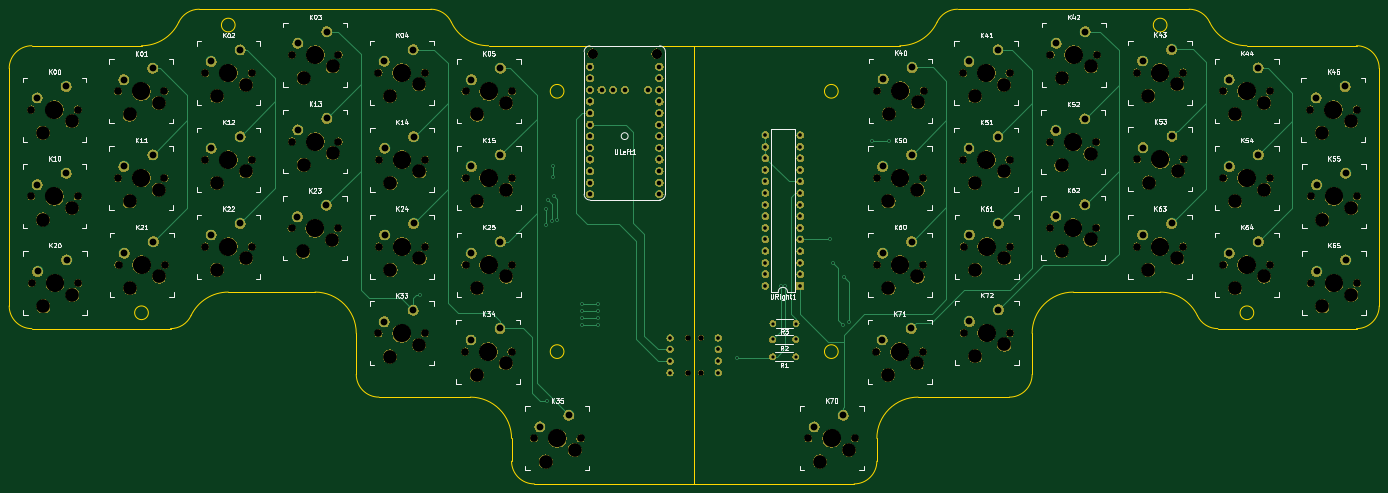
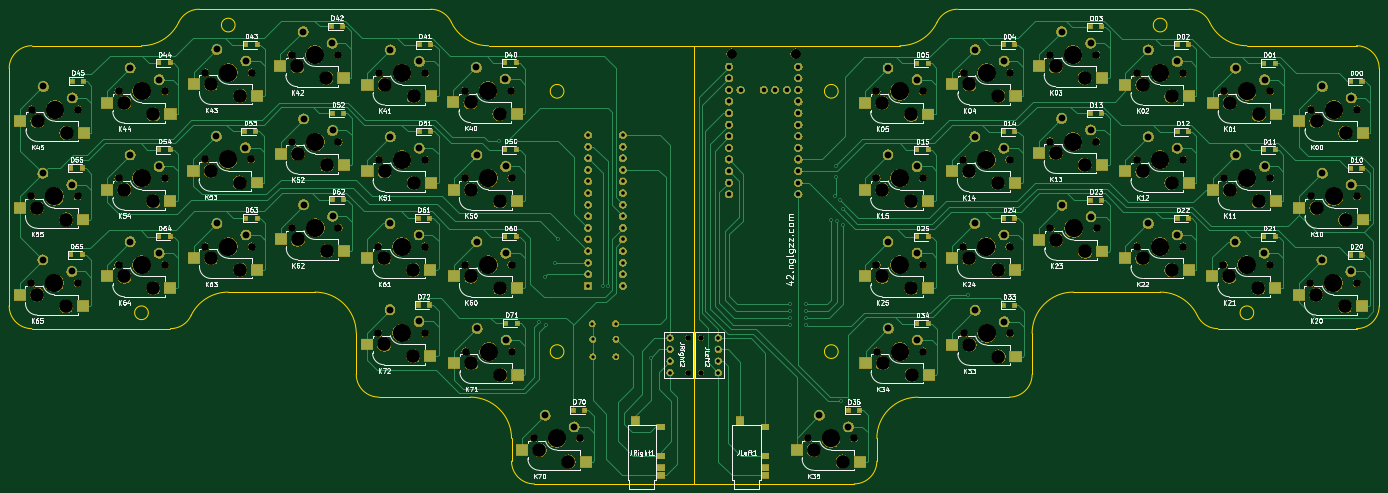
Circuit board: 10 layer files. Board 300.0 x 103.9 mm.
- bottom_copper: pcb-B_Cu.gbl (55639 bytes)
- bottom_mask: pcb-B_Mask.gbs (432542 bytes)
- bottom_silk: pcb-B_SilkS.gbo (111873 bytes)
- outline: pcb-Edge_Cuts.gko (3946 bytes)
- top_copper: pcb-F_Cu.gtl (14292 bytes)
- top_mask: pcb-F_Mask.gts (406999 bytes)
- paste: pcb-F_Paste.gtp (2620 bytes)
- top_silk: pcb-F_SilkS.gto (55416 bytes)
- drill: pcb-NPTH.drl (3702 bytes)
- drill: pcb-PTH.drl (3269 bytes)

=== bottom_copper: pcb-B_Cu.gbl (55639 bytes, source omitted) ===
=== bottom_mask: pcb-B_Mask.gbs (432542 bytes, source omitted) ===
=== bottom_silk: pcb-B_SilkS.gbo (111873 bytes, source omitted) ===
=== outline: pcb-Edge_Cuts.gko ===
G04 #@! TF.GenerationSoftware,KiCad,Pcbnew,5.1.5*
G04 #@! TF.CreationDate,2020-03-09T20:34:47+00:00*
G04 #@! TF.ProjectId,pcb,7063622e-6b69-4636-9164-5f7063625858,rev?*
G04 #@! TF.SameCoordinates,Original*
G04 #@! TF.FileFunction,Profile,NP*
%FSLAX46Y46*%
G04 Gerber Fmt 4.6, Leading zero omitted, Abs format (unit mm)*
G04 Created by KiCad (PCBNEW 5.1.5) date 2020-03-09 20:34:47*
%MOMM*%
%LPD*%
G04 APERTURE LIST*
%ADD10C,0.200000*%
G04 APERTURE END LIST*
D10*
X137200889Y-36178812D02*
X137200889Y-132121186D01*
X97229702Y-122149999D02*
G75*
G03X88200889Y-113121186I-9028813J0D01*
G01*
X-7799112Y-36178812D02*
X16200890Y-36178812D01*
X88200889Y-113121186D02*
X68200889Y-113121186D01*
X-7799112Y-36178813D02*
G75*
G03X-12770298Y-41149999I0J-4971186D01*
G01*
X-12770298Y-93149998D02*
X-12770298Y-41149999D01*
X22551776Y-98121186D02*
X-7799111Y-98121186D01*
X28850000Y-28178813D02*
G75*
G03X24358493Y-31019491I0J-4971187D01*
G01*
X84043286Y-31019491D02*
G75*
G03X79551778Y-28178812I-4491508J-2130509D01*
G01*
X63229702Y-99149999D02*
G75*
G03X54200889Y-90121186I-9028813J0D01*
G01*
X16200889Y-36178811D02*
G75*
G03X24358493Y-31019491I1J9028812D01*
G01*
X54200889Y-90121186D02*
X35200887Y-90121186D01*
X28850000Y-28178812D02*
X79551778Y-28178812D01*
X137200889Y-132121186D02*
X102200889Y-132121186D01*
X22551777Y-98121187D02*
G75*
G03X27043284Y-95280507I-1J4971188D01*
G01*
X97229701Y-127149999D02*
X97229701Y-122149999D01*
X63229702Y-108149999D02*
G75*
G03X68200889Y-113121186I4971187J0D01*
G01*
X63229701Y-108149999D02*
X63229701Y-99149999D01*
X97229702Y-127149999D02*
G75*
G03X102200889Y-132121186I4971187J0D01*
G01*
X92200889Y-36178812D02*
X137200889Y-36178812D01*
X84043286Y-31019491D02*
G75*
G03X92200889Y-36178812I8157603J3869491D01*
G01*
X35200888Y-90121187D02*
G75*
G03X27043284Y-95280507I-1J-9028812D01*
G01*
X-12770300Y-93149999D02*
G75*
G03X-7799111Y-98121186I4971188J1D01*
G01*
X108700889Y-103149999D02*
G75*
G03X108700889Y-103149999I-1500000J0D01*
G01*
X36700890Y-31650000D02*
G75*
G03X36700890Y-31650000I-1500000J0D01*
G01*
X108700889Y-46149999D02*
G75*
G03X108700889Y-46149999I-1500000J0D01*
G01*
X17700889Y-94649999D02*
G75*
G03X17700889Y-94649999I-1500000J0D01*
G01*
X177220298Y-122149999D02*
G75*
G02X186249111Y-113121186I9028813J0D01*
G01*
X282249112Y-36178812D02*
X258249110Y-36178812D01*
X186249111Y-113121186D02*
X206249111Y-113121186D01*
X282249112Y-36178813D02*
G75*
G02X287220298Y-41149999I0J-4971186D01*
G01*
X287220298Y-93149998D02*
X287220298Y-41149999D01*
X137249111Y-36178812D02*
X137249111Y-132121186D01*
X251898224Y-98121186D02*
X282249111Y-98121186D01*
X245600000Y-28178813D02*
G75*
G02X250091507Y-31019491I0J-4971187D01*
G01*
X190406714Y-31019491D02*
G75*
G02X194898222Y-28178812I4491508J-2130509D01*
G01*
X211220298Y-99149999D02*
G75*
G02X220249111Y-90121186I9028813J0D01*
G01*
X258249111Y-36178811D02*
G75*
G02X250091507Y-31019491I-1J9028812D01*
G01*
X220249111Y-90121186D02*
X239249113Y-90121186D01*
X245600000Y-28178812D02*
X194898222Y-28178812D01*
X137249111Y-132121186D02*
X172249111Y-132121186D01*
X251898223Y-98121187D02*
G75*
G02X247406716Y-95280507I1J4971188D01*
G01*
X177220299Y-127149999D02*
X177220299Y-122149999D01*
X211220298Y-108149999D02*
G75*
G02X206249111Y-113121186I-4971187J0D01*
G01*
X211220299Y-108149999D02*
X211220299Y-99149999D01*
X177220298Y-127149999D02*
G75*
G02X172249111Y-132121186I-4971187J0D01*
G01*
X182249111Y-36178812D02*
X137249111Y-36178812D01*
X190406714Y-31019491D02*
G75*
G02X182249111Y-36178812I-8157603J3869491D01*
G01*
X239249112Y-90121187D02*
G75*
G02X247406716Y-95280507I1J-9028812D01*
G01*
X287220300Y-93149999D02*
G75*
G02X282249111Y-98121186I-4971188J1D01*
G01*
X168749111Y-103149999D02*
G75*
G03X168749111Y-103149999I-1500000J0D01*
G01*
X240749110Y-31650000D02*
G75*
G03X240749110Y-31650000I-1500000J0D01*
G01*
X168749111Y-46149999D02*
G75*
G03X168749111Y-46149999I-1500000J0D01*
G01*
X259749111Y-94649999D02*
G75*
G03X259749111Y-94649999I-1500000J0D01*
G01*
M02*

=== top_copper: pcb-F_Cu.gtl (14292 bytes, source omitted) ===
=== top_mask: pcb-F_Mask.gts (406999 bytes, source omitted) ===
=== paste: pcb-F_Paste.gtp ===
G04 #@! TF.GenerationSoftware,KiCad,Pcbnew,5.1.2*
G04 #@! TF.CreationDate,2019-06-08T15:08:02+02:00*
G04 #@! TF.ProjectId,pcb,7063622e-6b69-4636-9164-5f7063625858,rev?*
G04 #@! TF.SameCoordinates,Original*
G04 #@! TF.FileFunction,Paste,Top*
G04 #@! TF.FilePolarity,Positive*
%FSLAX46Y46*%
G04 Gerber Fmt 4.6, Leading zero omitted, Abs format (unit mm)*
G04 Created by KiCad (PCBNEW 5.1.2) date 2019-06-08 15:08:02*
%MOMM*%
%LPD*%
G04 APERTURE LIST*
%ADD10R,1.200000X1.200000*%
G04 APERTURE END LIST*
D10*
X294386000Y-76505000D03*
X294386000Y-73355000D03*
X275590000Y-72441000D03*
X275590000Y-69291000D03*
X256540000Y-68631000D03*
X256540000Y-65481000D03*
X237490000Y-64567000D03*
X237490000Y-61417000D03*
X218694000Y-68377000D03*
X218694000Y-65227000D03*
X184404000Y-72187000D03*
X184404000Y-69037000D03*
X137922000Y-72441000D03*
X137922000Y-69291000D03*
X103886000Y-68631000D03*
X103886000Y-65481000D03*
X84836000Y-64567000D03*
X84836000Y-61417000D03*
X65786000Y-68377000D03*
X65786000Y-65227000D03*
X294640000Y-95555000D03*
X294640000Y-92405000D03*
X275590000Y-91491000D03*
X275590000Y-88341000D03*
X256540000Y-87681000D03*
X256540000Y-84531000D03*
X237490000Y-83617000D03*
X237490000Y-80467000D03*
X218694000Y-87427000D03*
X218694000Y-84277000D03*
X199644000Y-91491000D03*
X199644000Y-88341000D03*
X122936000Y-91237000D03*
X122936000Y-88087000D03*
X103886000Y-87681000D03*
X103886000Y-84531000D03*
X84836000Y-83363000D03*
X84836000Y-80213000D03*
X65786000Y-87427000D03*
X65786000Y-84277000D03*
X294640000Y-114605000D03*
X294640000Y-111455000D03*
X275590000Y-110541000D03*
X275590000Y-107391000D03*
X256540000Y-106731000D03*
X256540000Y-103581000D03*
X237490000Y-102413000D03*
X237490000Y-99263000D03*
X218694000Y-106477000D03*
X218694000Y-103327000D03*
X199644000Y-110541000D03*
X199644000Y-107391000D03*
X122936000Y-110541000D03*
X122936000Y-107391000D03*
X103886000Y-106477000D03*
X103886000Y-103327000D03*
X84836000Y-102413000D03*
X84836000Y-99263000D03*
X65786000Y-106477000D03*
X65786000Y-103327000D03*
X218694000Y-125527000D03*
X218694000Y-122377000D03*
X184404000Y-129591000D03*
X184404000Y-126441000D03*
X184404000Y-148387000D03*
X184404000Y-145237000D03*
X137922000Y-148641000D03*
X137922000Y-145491000D03*
X137922000Y-129591000D03*
X137922000Y-126441000D03*
X103886000Y-125527000D03*
X103886000Y-122377000D03*
X46736000Y-72441000D03*
X46736000Y-69291000D03*
X27940000Y-76505000D03*
X27940000Y-73355000D03*
X46736000Y-87173000D03*
X46736000Y-84023000D03*
X27940000Y-95555000D03*
X27940000Y-92405000D03*
X46736000Y-110541000D03*
X46736000Y-107391000D03*
X27940000Y-114097000D03*
X27940000Y-110947000D03*
M02*

=== top_silk: pcb-F_SilkS.gto (55416 bytes, source omitted) ===
=== drill: pcb-NPTH.drl ===
M48
; DRILL file {KiCad 5.1.5} date Mon 09 Mar 2020 08:35:01 PM UTC
; FORMAT={-:-/ absolute / inch / decimal}
; #@! TF.CreationDate,2020-03-09T20:35:01+00:00
; #@! TF.GenerationSoftware,Kicad,Pcbnew,5.1.5
; #@! TF.FileFunction,NonPlated,1,2,NPTH
FMAT,2
INCH
T1C0.0472
T2C0.0670
T3C0.1181
T4C0.1570
%
G90
G05
T1
X5.4602Y-3.9421
X5.4602Y-4.2421
X5.3449Y-3.9429
X5.3449Y-4.2429
T2
X7.7252Y-3.1555
X8.1252Y-3.1555
X9.9654Y-2.565
X10.3654Y-2.565
X2.6803Y-1.6571
X3.0803Y-1.6571
X7.7213Y-1.6594
X8.1213Y-1.6594
X-0.3122Y-2.7224
X0.0878Y-2.7224
X9.2173Y-1.6555
X9.6173Y-1.6555
X0.4358Y-2.565
X0.8358Y-2.565
X0.4358Y-1.8169
X0.8358Y-1.8169
X7.7252Y-3.8996
X8.1252Y-3.8996
X7.7213Y-2.4075
X8.1213Y-2.4075
X3.4319Y-2.565
X3.8319Y-2.565
X6.3866Y-4.8091
X6.7866Y-4.8091
X2.6839Y-2.4075
X3.0839Y-2.4075
X3.4319Y-1.8169
X3.8319Y-1.8169
X3.4319Y-3.313
X3.8319Y-3.313
X9.2213Y-2.4035
X9.6213Y-2.4035
X9.9654Y-3.313
X10.3654Y-3.313
X10.7173Y-2.7224
X11.1173Y-2.7224
X4.0224Y-4.8091
X4.4224Y-4.8091
X10.7134Y-1.9744
X11.1134Y-1.9744
X2.6799Y-3.9035
X3.0799Y-3.9035
X8.4693Y-2.2539
X8.8693Y-2.2539
X1.1878Y-3.1555
X1.5878Y-3.1555
X-0.3083Y-3.4705
X0.0917Y-3.4705
X1.1878Y-1.6594
X1.5878Y-1.6594
X1.9319Y-2.998
X2.3319Y-2.998
X6.9732Y-4.061
X7.3732Y-4.061
X0.4398Y-3.313
X0.8398Y-3.313
X3.428Y-4.061
X3.828Y-4.061
X9.965Y-1.8154
X10.365Y-1.8154
X1.9358Y-1.502
X2.3358Y-1.502
X8.4693Y-2.9941
X8.8693Y-2.9941
X1.9358Y-2.25
X2.3358Y-2.25
X6.9772Y-3.313
X7.3772Y-3.313
X8.4732Y-1.502
X8.8732Y-1.502
X-0.3122Y-1.9744
X0.0878Y-1.9744
X6.9772Y-2.565
X7.3772Y-2.565
X2.6839Y-3.1555
X3.0839Y-3.1555
X9.2173Y-3.1555
X9.6173Y-3.1555
X6.9807Y-1.8114
X7.3807Y-1.8114
X1.1878Y-2.4075
X1.5878Y-2.4075
X10.7173Y-3.4705
X11.1173Y-3.4705
T3
X8.5732Y-1.702
X8.8232Y-1.602
X-0.2122Y-2.1744
X0.0378Y-2.0744
X7.0772Y-2.765
X7.3272Y-2.665
X2.7839Y-3.3555
X3.0339Y-3.2555
X9.3173Y-3.3555
X9.5673Y-3.2555
X7.0807Y-2.0114
X7.3307Y-1.9114
X1.2878Y-2.6075
X1.5378Y-2.5075
X10.8173Y-3.6705
X11.0673Y-3.5705
X7.8252Y-3.3555
X8.0752Y-3.2555
X10.0654Y-2.765
X10.3154Y-2.665
X2.7803Y-1.8571
X3.0303Y-1.7571
X7.8213Y-1.8594
X8.0713Y-1.7594
X-0.2122Y-2.9224
X0.0378Y-2.8224
X9.3173Y-1.8555
X9.5673Y-1.7555
X0.5358Y-2.765
X0.7858Y-2.665
X0.5358Y-2.0169
X0.7858Y-1.9169
X7.8252Y-4.0996
X8.0752Y-3.9996
X7.8213Y-2.6075
X8.0713Y-2.5075
X3.5319Y-2.765
X3.7819Y-2.665
X6.4866Y-5.0091
X6.7366Y-4.9091
X2.7839Y-2.6075
X3.0339Y-2.5075
X3.5319Y-2.0169
X3.7819Y-1.9169
X3.5319Y-3.513
X3.7819Y-3.413
X9.3213Y-2.6035
X9.5713Y-2.5035
X10.0654Y-3.513
X10.3154Y-3.413
X10.8173Y-2.9224
X11.0673Y-2.8224
X4.1224Y-5.0091
X4.3724Y-4.9091
X10.8134Y-2.1744
X11.0634Y-2.0744
X2.7799Y-4.1035
X3.0299Y-4.0035
X8.5693Y-2.4539
X8.8193Y-2.3539
X1.2878Y-3.3555
X1.5378Y-3.2555
X-0.2083Y-3.6705
X0.0417Y-3.5705
X1.2878Y-1.8594
X1.5378Y-1.7594
X2.0319Y-3.198
X2.2819Y-3.098
X7.0732Y-4.261
X7.3232Y-4.161
X0.5398Y-3.513
X0.7898Y-3.413
X3.528Y-4.261
X3.778Y-4.161
X10.065Y-2.0154
X10.315Y-1.9154
X2.0358Y-1.702
X2.2858Y-1.602
X8.5693Y-3.1941
X8.8193Y-3.0941
X2.0358Y-2.45
X2.2858Y-2.35
X7.0772Y-3.513
X7.3272Y-3.413
T4
X7.9252Y-3.1555
X10.1654Y-2.565
X2.8803Y-1.6571
X7.9213Y-1.6594
X-0.1122Y-2.7224
X9.4173Y-1.6555
X0.6358Y-2.565
X0.6358Y-1.8169
X7.9252Y-3.8996
X7.9213Y-2.4075
X3.6319Y-2.565
X6.5866Y-4.8091
X2.8839Y-2.4075
X3.6319Y-1.8169
X3.6319Y-3.313
X9.4213Y-2.4035
X10.1654Y-3.313
X10.9173Y-2.7224
X4.2224Y-4.8091
X10.9134Y-1.9744
X2.8799Y-3.9035
X8.6693Y-2.2539
X1.3878Y-3.1555
X-0.1083Y-3.4705
X1.3878Y-1.6594
X2.1319Y-2.998
X7.1732Y-4.061
X0.6398Y-3.313
X3.628Y-4.061
X10.165Y-1.8154
X2.1358Y-1.502
X8.6693Y-2.9941
X2.1358Y-2.25
X7.1772Y-3.313
X8.6732Y-1.502
X-0.1122Y-1.9744
X7.1772Y-2.565
X2.8839Y-3.1555
X9.4173Y-3.1555
X7.1807Y-1.8114
X1.3878Y-2.4075
X10.9173Y-3.4705
T0
M30

=== drill: pcb-PTH.drl ===
M48
; DRILL file {KiCad 5.1.5} date Mon 09 Mar 2020 08:35:01 PM UTC
; FORMAT={-:-/ absolute / inch / decimal}
; #@! TF.CreationDate,2020-03-09T20:35:01+00:00
; #@! TF.GenerationSoftware,Kicad,Pcbnew,5.1.5
; #@! TF.FileFunction,Plated,1,2,PTH
FMAT,2
INCH
T1C0.0157
T2C0.0276
T3C0.0315
T4C0.0320
T5C0.0394
T6C0.0590
T7C0.0866
%
G90
G05
T1
X3.0413Y-3.5738
X4.124Y-2.8346
X4.124Y-2.9724
X4.1339Y-4.4882
X4.1437Y-2.7559
X4.1732Y-2.9331
X4.1831Y-2.4606
X4.1831Y-2.5591
X4.1929Y-2.7165
X4.2224Y-2.9232
X4.439Y-3.6516
X4.439Y-3.7106
X4.439Y-3.7697
X4.439Y-3.8287
X4.5768Y-3.6516
X4.5768Y-3.7106
X4.5768Y-3.7697
X4.5768Y-3.8287
X5.7756Y-4.1142
X6.1496Y-3.4941
X6.189Y-3.4941
X6.5728Y-3.0906
X6.6024Y-3.2972
X6.6811Y-3.8287
X6.6909Y-3.4154
X6.7402Y-3.8091
X6.937Y-2.2441
X7.0846Y-2.2441
T2
X6.0776Y-3.9567
X6.2776Y-3.9567
X6.0807Y-3.8189
X6.2807Y-3.8189
X6.0776Y-4.1043
X6.2776Y-4.1043
T3
X6.0169Y-2.1941
X6.0169Y-2.2941
X6.0169Y-2.3941
X6.0169Y-2.4941
X6.0169Y-2.5941
X6.0169Y-2.6941
X6.0169Y-2.7941
X6.0169Y-2.8941
X6.0169Y-2.9941
X6.0169Y-3.0941
X6.0169Y-3.1941
X6.0169Y-3.2941
X6.0169Y-3.3941
X6.0169Y-3.4941
X6.3169Y-2.1941
X6.3169Y-2.2941
X6.3169Y-2.3941
X6.3169Y-2.4941
X6.3169Y-2.5941
X6.3169Y-2.6941
X6.3169Y-2.7941
X6.3169Y-2.8941
X6.3169Y-2.9941
X6.3169Y-3.0941
X6.3169Y-3.1941
X6.3169Y-3.2941
X6.3169Y-3.3941
X6.3169Y-3.4941
T4
X5.6102Y-3.9421
X5.6102Y-4.0421
X5.6102Y-4.1421
X5.6102Y-4.2421
X5.1949Y-3.9429
X5.1949Y-4.0429
X5.1949Y-4.1429
X5.1949Y-4.2429
T5
X4.5039Y-1.6043
X4.5039Y-1.7043
X4.5039Y-1.8043
X4.5039Y-1.9043
X4.5039Y-2.0043
X4.5039Y-2.1043
X4.5039Y-2.2043
X4.5039Y-2.3043
X4.5039Y-2.4043
X4.5039Y-2.5043
X4.5039Y-2.6043
X4.5039Y-2.7043
X4.6039Y-1.8043
X4.7039Y-1.8043
X4.8039Y-1.8043
X5.003Y-1.8043
X5.103Y-1.6043
X5.103Y-1.7043
X5.103Y-1.8043
X5.103Y-1.9043
X5.103Y-2.0043
X5.103Y-2.1043
X5.103Y-2.2043
X5.103Y-2.3043
X5.103Y-2.4043
X5.103Y-2.5043
X5.103Y-2.6043
X5.103Y-2.7043
T6
X7.0272Y-3.213
X7.2772Y-3.113
X8.5232Y-1.402
X8.7732Y-1.302
X-0.2622Y-1.8744
X-0.0122Y-1.7744
X7.0272Y-2.465
X7.2772Y-2.365
X2.7339Y-3.0555
X2.9839Y-2.9555
X9.2673Y-3.0555
X9.5173Y-2.9555
X7.0307Y-1.7114
X7.2807Y-1.6114
X1.2378Y-2.3075
X1.4878Y-2.2075
X10.7673Y-3.3705
X11.0173Y-3.2705
X7.7752Y-3.0555
X8.0252Y-2.9555
X10.0154Y-2.465
X10.2654Y-2.365
X2.7303Y-1.5571
X2.9803Y-1.4571
X7.7713Y-1.5594
X8.0213Y-1.4594
X-0.2622Y-2.6224
X-0.0122Y-2.5224
X9.2673Y-1.5555
X9.5173Y-1.4555
X0.4858Y-2.465
X0.7358Y-2.365
X0.4858Y-1.7169
X0.7358Y-1.6169
X7.7752Y-3.7996
X8.0252Y-3.6996
X7.7713Y-2.3075
X8.0213Y-2.2075
X3.4819Y-2.465
X3.7319Y-2.365
X6.4366Y-4.7091
X6.6866Y-4.6091
X2.7339Y-2.3075
X2.9839Y-2.2075
X3.4819Y-1.7169
X3.7319Y-1.6169
X3.4819Y-3.213
X3.7319Y-3.113
X9.2713Y-2.3035
X9.5213Y-2.2035
X10.0154Y-3.213
X10.2654Y-3.113
X10.7673Y-2.6224
X11.0173Y-2.5224
X4.0724Y-4.7091
X4.3224Y-4.6091
X10.7634Y-1.8744
X11.0134Y-1.7744
X2.7299Y-3.8035
X2.9799Y-3.7035
X8.5193Y-2.1539
X8.7693Y-2.0539
X1.2378Y-3.0555
X1.4878Y-2.9555
X-0.2583Y-3.3705
X-0.0083Y-3.2705
X1.2378Y-1.5594
X1.4878Y-1.4594
X1.9819Y-2.898
X2.2319Y-2.798
X7.0232Y-3.961
X7.2732Y-3.861
X0.4898Y-3.213
X0.7398Y-3.113
X3.478Y-3.961
X3.728Y-3.861
X10.015Y-1.7154
X10.265Y-1.6154
X1.9858Y-1.402
X2.2358Y-1.302
X8.5193Y-2.8941
X8.7693Y-2.7941
X1.9858Y-2.15
X2.2358Y-2.05
T7
X4.5279Y-1.4931
X5.0789Y-1.4931
T0
M30
